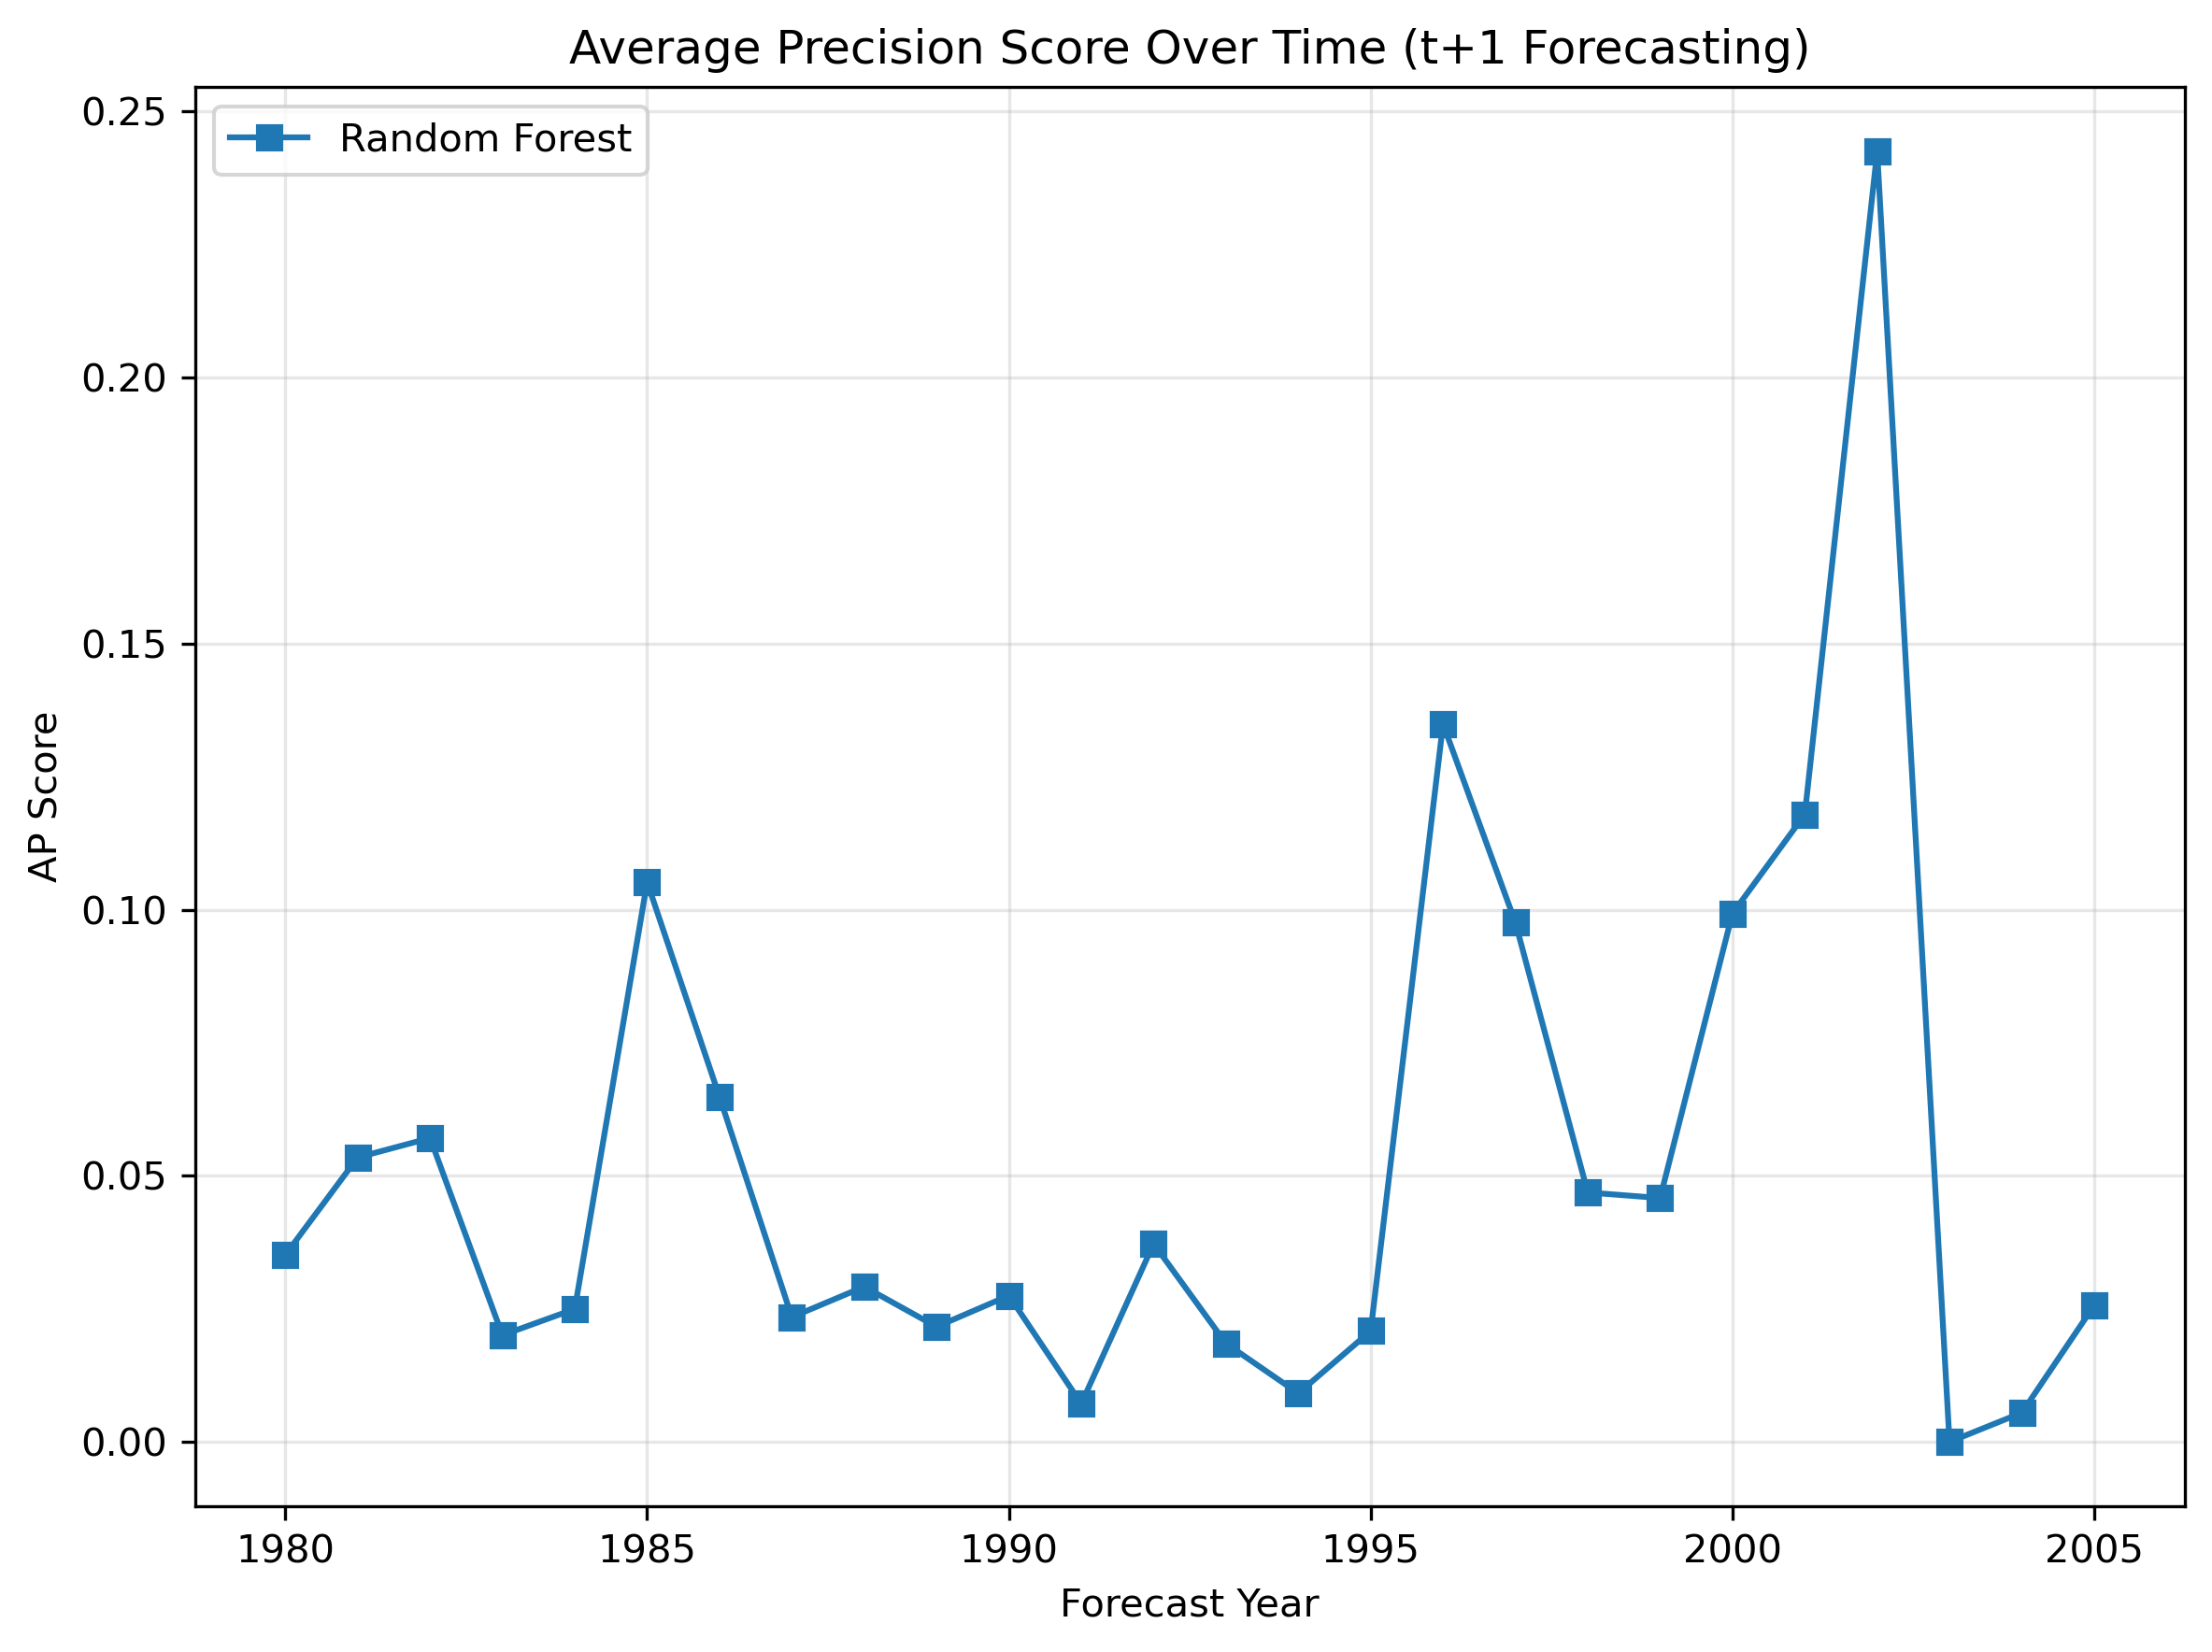

The file beside this chart, header and first rows:
year, rf_ap_score
1980, 0.03516
1981, 0.05345
1982, 0.05709
1983, 0.02005
1984, 0.02497
1985, 0.1052
1986, 0.06484
1987, 0.02344
1988, 0.02917
1989, 0.02164
1990, 0.02749
1991, 0.007166
1992, 0.03723
1993, 0.0185
1994, 0.009128
1995, 0.02083
1996, 0.1349
1997, 0.0976
1998, 0.04687
1999, 0.04582
2000, 0.09929
2001, 0.1179
2002, 0.2425
2003, -0.0
2004, 0.005481
2005, 0.02565
